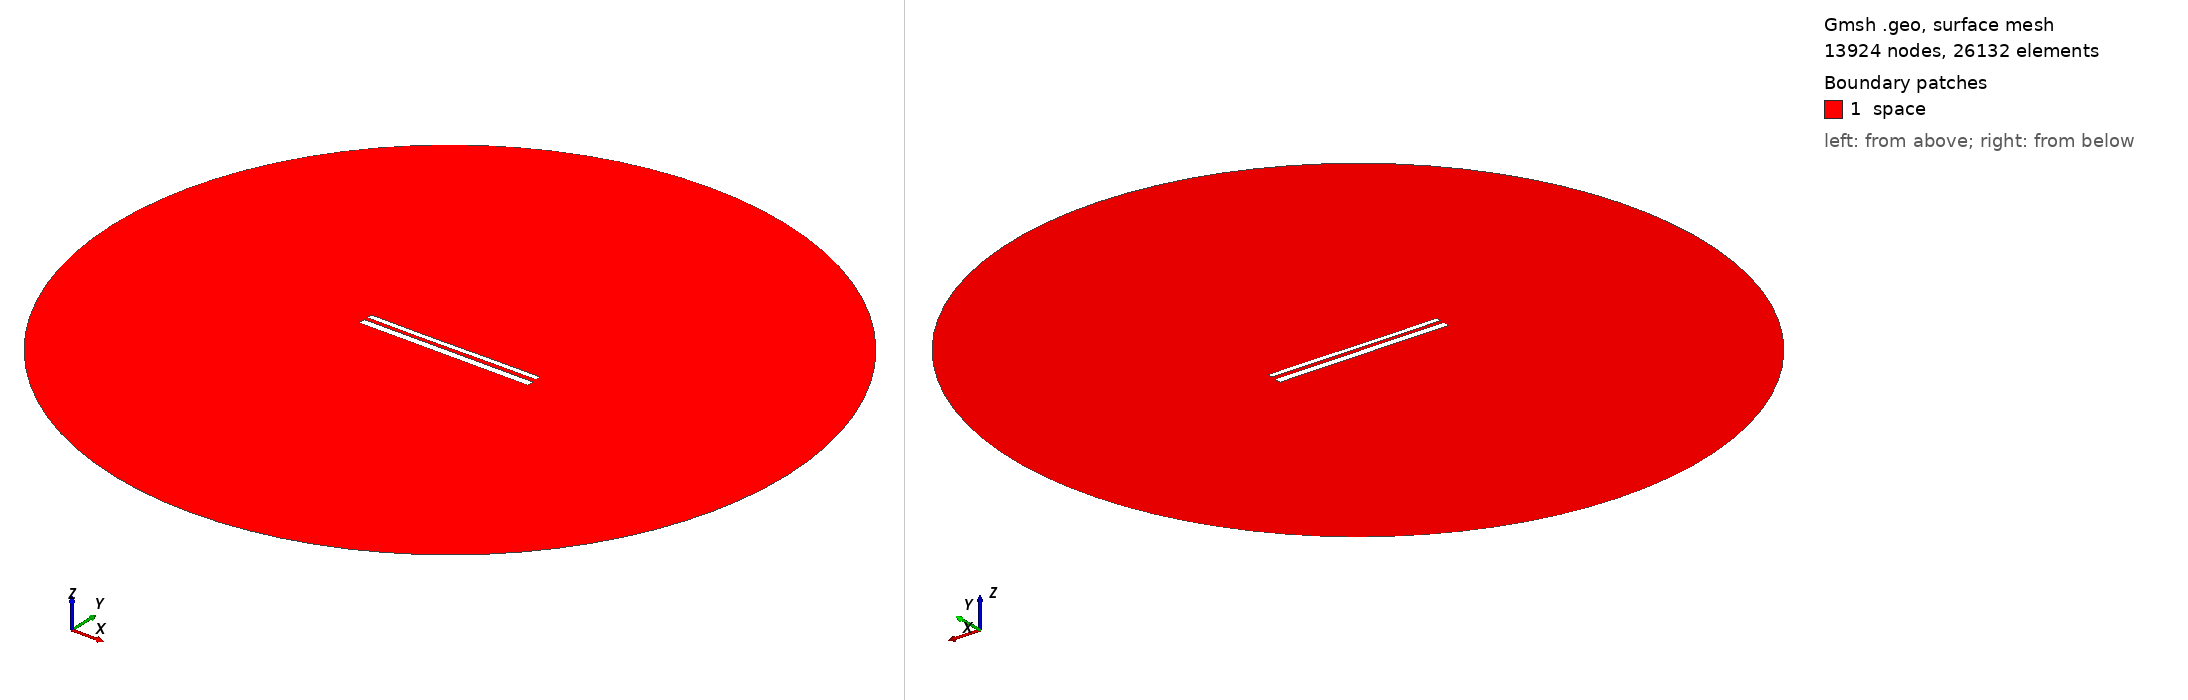

Gmsh geometry script, surface-meshed: 13924 nodes, 26132 surface elements. Boundary patches (legend numbers): 1 space. Left view from above one corner, right view from below the opposite corner. Legend entries are the model's physical surfaces. The drawing asked Gmsh for element sizes between 1% and 20% of the model's largest extent; the script's own settings can give other sizes.

=== 11158.geo (drawn) ===
//---------------------------------------
// Geometry kernel
//---------------------------------------

SetFactory("OpenCASCADE");



//---------------------------------------
// Parameters of the geometry
//---------------------------------------

// Overetch of the upper plate
overetch = 0.375;

// Distance between the plates
distance = 2.0;

// Discretization over the x axis (for the deformation)
nx = 50; 

// Length of the plate
L = 100 - overetch; 

// Number of modes
n = 4; 

// 1st mode coefficient
coeff(1) = 0.15;
beta(1) = 0.596864 * 3.1415926535 / L;

// 2nd mode coefficient
coeff(2) = -0.075;
beta(2) = 1.49418 * 3.1415926535 / L;

// 3rd mode coefficient
coeff(3) = -0.075;
beta(3) = 2.50025 * 3.1415926535 / L;

// 4th mode coefficient
coeff(4) = 0.0;
beta(4) = 3.49999 * 3.1415926535 / L;



//---------------------------------------
// Upper plate (deformed rectangle)
//---------------------------------------

// Coordiantes of the upper plate
xmin = -50;
xmax = 50 - overetch;

// Height of the upper plate
yheight = 4 - 2 * overetch;

// Indexes of the points
UpperID[] = {};
LowerID[] = {};
LeftID[] = {};
RightID[] = {};

// Point index
p = 1;

// Horizontal edges
For i In {1:nx}
    x = xmin + (i-1)*(xmax - xmin)/(nx-1);

    y_bottom = distance / 2 + overetch;
    For j In {1:n}
        C = (Cosh(beta(j)*L) + Cos(beta(j)*L)) / (Sinh(beta(j)*L) + Sin(beta(j)*L));
        y_bottom  = y_bottom + coeff(j) * (Cosh(beta(j)*(x+50)) - Cos(beta(j)*(x+50)) - C * (Sinh(beta(j)*(x+50)) - Sin(beta(j)*(x+50))));
    EndFor

    y_top = y_bottom + yheight;

    Point(p) = {x, y_top, 0, 1.0};
    UpperID[i] = p;
    p = p + 1;

    Point(p) = {x, y_bottom, 0, 1.0};
    LowerID[i] = p;
    p = p + 1;
EndFor

// Create point lists
UpperPts[] = {}; LowerPts[] = {};
For i In {1:nx}
  UpperPts[] += {UpperID[i]};
  LowerPts[] += {LowerID[i]};
EndFor

// Build splines
Spline(1) = {UpperPts[]};
Spline(2) = {LowerPts[]};
Line(3) = {LowerPts[nx-1], UpperPts[nx-1]};
Line(4) = {LowerPts[0], UpperPts[0]};

// Build the plane surface
Curve Loop(1) = {2, 3, -1, -4};
Plane Surface(1) = {1};



//---------------------------------------
// Lower plate (rectangle)
//---------------------------------------

// Vertices
Point(1001) = {-50, -1, 0, 1.0};
Point(1002) = { 50, -1, 0, 1.0};
Point(1003) = { 50,  -5, 0, 1.0};
Point(1004) = {-50,  -5, 0, 1.0};

// Edges
Line(5) = {1001, 1002};
Line(6) = {1002, 1003};
Line(7) = {1003, 1004};
Line(8) = {1004, 1001};

// Plane surface
Line Loop(2) = {5, 6, 7, 8};
Plane Surface(2) = {2}; 



//---------------------------------------
// Outer (fictious) boundary
//---------------------------------------

// Points
Point(1005) = {0, 0, 0};       // Center
Point(1006) = {200, 0, 0};     // Start point
Point(1007) = {0, 200, 0};     // 90 degrees
Point(1008) = {-200, 0, 0};    // 180 degrees
Point(1009) = {0, -200, 0};    // 270 degrees

// Circle arcs (each needs start, center, end)
Circle(9) = {1006, 1005, 1007};
Circle(10) = {1007, 1005, 1008};
Circle(11) = {1008, 1005, 1009};
Circle(12) = {1009, 1005, 1006};

// Plane surface for the entire domain
Curve Loop(3) = {9, 10, 11, 12};
Surface(3) = {3};

// Subtract the plates from the whole domain to obtain the actual domain where we want to solve the equations
BooleanDifference{ Surface{3}; Delete; }{ Surface{1}; Surface{2}; Delete; }




//---------------------------------------
// Transfinite Lines/Curves
//---------------------------------------

// Set the number of points on the boundaries
r = 7;

// Plates
Transfinite Curve {1, 2} = 50*r Using Progression 1;
Transfinite Curve {3, 4} = 2*r Using Progression 1;
Transfinite Line {5, 7} = 50*r Using Progression 1;
Transfinite Line {6, 8} = 2*r Using Progression 1;

// Outer boundary
Transfinite Line {9, 10, 11, 12} = 20 Using Progression 1;



//---------------------------------------
// Physical groups
//---------------------------------------                

// Physical curves (boundaries)
Physical Line("force_segment", 10) = {2};
Physical Line("upper_plate", 11) = {1, 3, 4};
Physical Line("lower_plate", 12) = {5, 6, 7, 8};
Physical Line("boundary", 20) = {9, 10, 11, 12};

// Physical Surfaces
Physical Surface("space", 30) = {3};



//---------------------------------------
// 6. Generate the Mesh
//---------------------------------------

// 2D mesh generation
Mesh 2;
